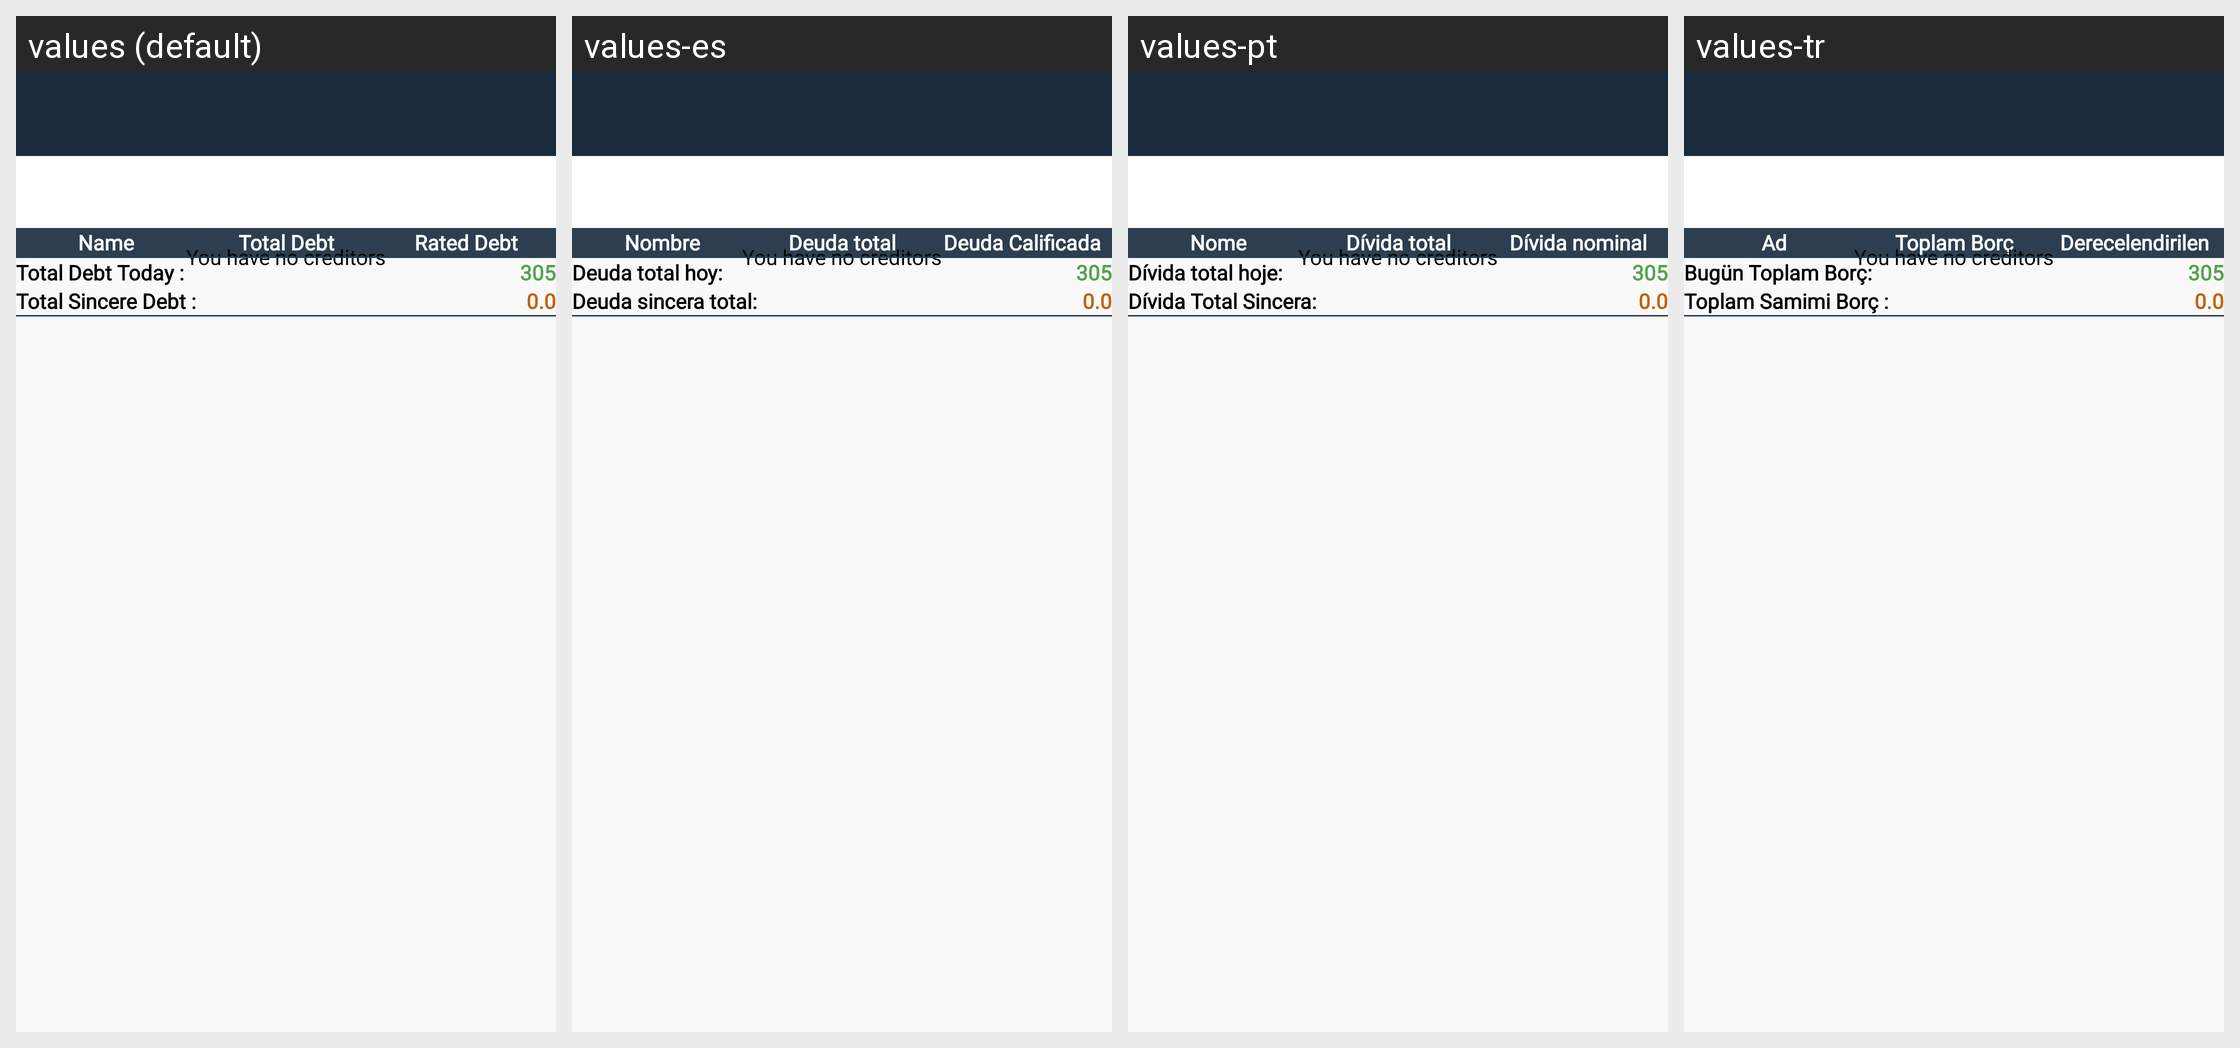

Locale-by-locale string values for the Android screen shown in this grid:
Android screen res/layout/activity_details_debt.xml rendered under 4 locales, left to right: values (default), values-es, values-pt, values-tr. Device: Nexus 5 (rendered at 1080×1920; each locale shown at half size, 540×960, under a caption strip naming it); theme Theme.Design.NoActionBar.
Other locales in the repository, not shown: values-ar, values-fr, values-gmh, values-hi, values-ja, values-ru, values-zh.
Strings drawn on this screen, with the default value and each locale's value (text and hints the layout hard-codes, and strings that could not be matched under every locale, appear in the picture but are not listed):

name
  values: Name
  values-es: Nombre
  values-pt: Nome
  values-tr: Ad

total_debt
  values: Total Debt
  values-es: Deuda total
  values-pt: Dívida total
  values-tr: Toplam Borç

rated_debt
  values: Rated Debt
  values-es: Deuda Calificada
  values-pt: Dívida nominal
  values-tr: Derecelendirilen Borç

total_debt_today
  values: Total Debt Today :
  values-es: Deuda total hoy:
  values-pt: Dívida total hoje:
  values-tr: Bugün Toplam Borç:

total_sincere_debt
  values: Total Sincere Debt :
  values-es: Deuda sincera total:
  values-pt: Dívida Total Sincera:
  values-tr: Toplam Samimi Borç :
